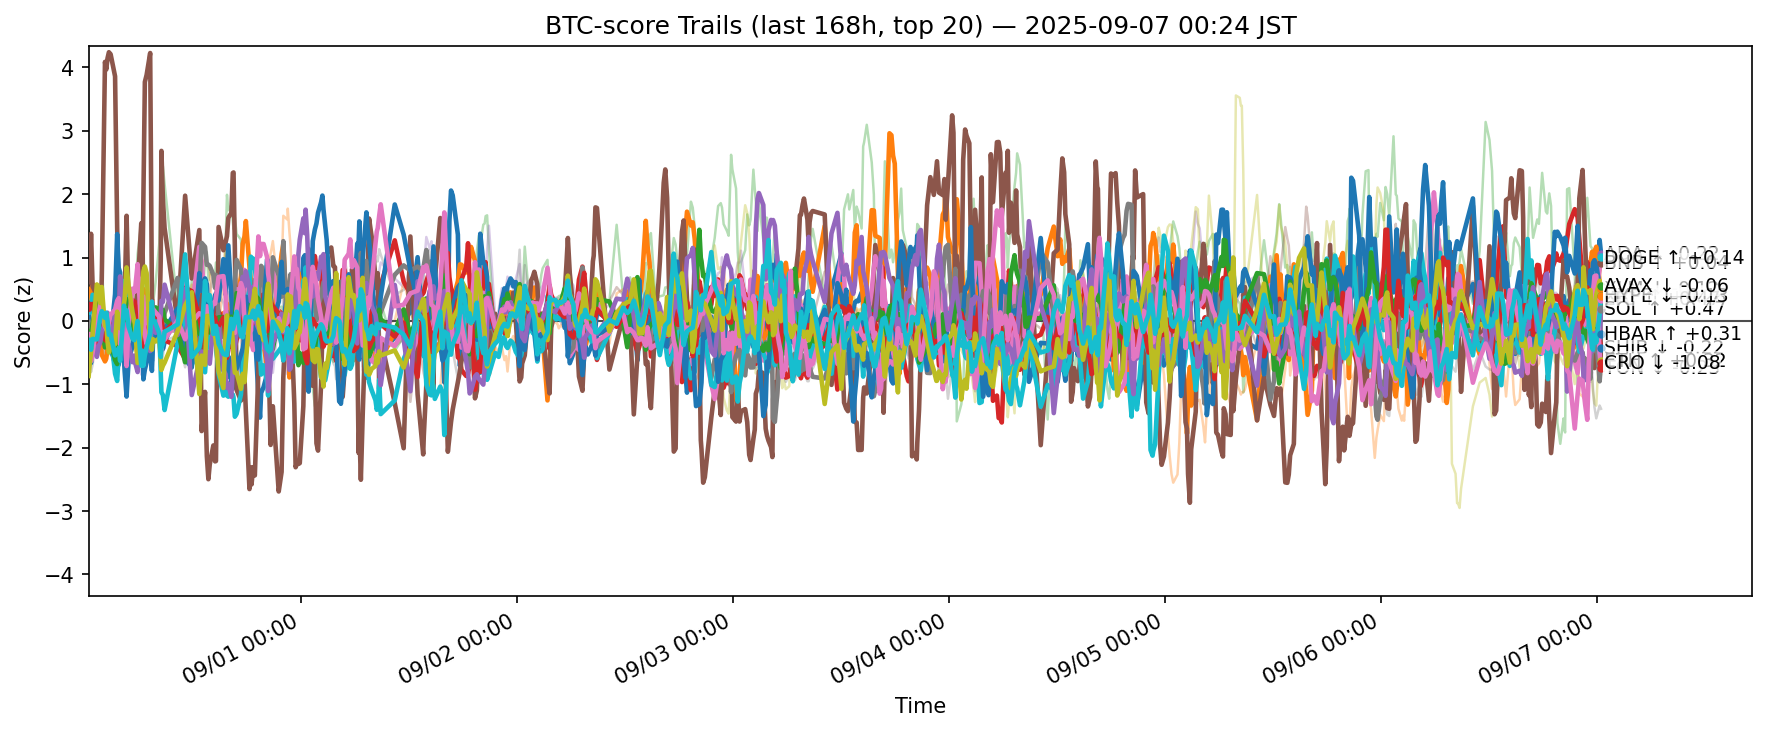

Values plotted in this chart, from the file beside it:
ts, side, symbol, score
2025-08-30 15:24:44.366203+00:00, btc, ADA, 0.01059
2025-08-30 15:24:44.366203+00:00, btc, AVAX, 0.4881
2025-08-30 15:24:44.366203+00:00, btc, BCH, 1.428
2025-08-30 15:24:44.366203+00:00, btc, BNB, -0.1765
2025-08-30 15:24:44.366203+00:00, btc, BTC, -0.3817
2025-08-30 15:24:44.366203+00:00, btc, CRO, 0.9043
2025-08-30 15:24:44.366203+00:00, btc, DOGE, -0.1496
2025-08-30 15:24:44.366203+00:00, btc, ETH, -0.01722
2025-08-30 15:24:44.366203+00:00, btc, HBAR, 0.1489
2025-08-30 15:24:44.366203+00:00, btc, HYPE, -0.5225
2025-08-30 15:24:44.366203+00:00, btc, LINK, 0.2497
2025-08-30 15:24:44.366203+00:00, btc, LTC, -0.1713
2025-08-30 15:24:44.366203+00:00, btc, SHIB, 0.1799
2025-08-30 15:24:44.366203+00:00, btc, SOL, -0.3094
2025-08-30 15:24:44.366203+00:00, btc, SUI, 0.2755
2025-08-30 15:24:44.366203+00:00, btc, TON, -0.2387
2025-08-30 15:24:44.366203+00:00, btc, TRX, -0.6924
2025-08-30 15:24:44.366203+00:00, btc, UNI, 0.1444
2025-08-30 15:24:44.366203+00:00, btc, XLM, -0.8697
2025-08-30 15:24:44.366203+00:00, btc, XRP, -0.3566
2025-08-30 15:31:11.162216+00:00, btc, ADA, 0.2192
2025-08-30 15:31:11.162216+00:00, btc, AVAX, 0.3527
2025-08-30 15:31:11.162216+00:00, btc, BCH, 1.213
2025-08-30 15:31:11.162216+00:00, btc, BNB, -0.1945
2025-08-30 15:31:11.162216+00:00, btc, BTC, -0.3376
2025-08-30 15:31:11.162216+00:00, btc, CRO, 0.6061
2025-08-30 15:31:11.162216+00:00, btc, DOGE, -0.03583
2025-08-30 15:31:11.162216+00:00, btc, ETH, -0.1343
2025-08-30 15:31:11.162216+00:00, btc, HBAR, 0.1267
2025-08-30 15:31:11.162216+00:00, btc, HYPE, -0.5287
2025-08-30 15:31:11.162216+00:00, btc, LINK, 0.2879
2025-08-30 15:31:11.162216+00:00, btc, LTC, -0.2027
2025-08-30 15:31:11.162216+00:00, btc, SHIB, 0.2683
2025-08-30 15:31:11.162216+00:00, btc, SOL, -0.4183
2025-08-30 15:31:11.162216+00:00, btc, SUI, 0.3271
2025-08-30 15:31:11.162216+00:00, btc, TON, -0.2074
2025-08-30 15:31:11.162216+00:00, btc, TRX, -0.6076
2025-08-30 15:31:11.162216+00:00, btc, UNI, 0.2014
2025-08-30 15:31:11.162216+00:00, btc, XLM, -0.694
2025-08-30 15:31:11.162216+00:00, btc, XRP, -0.2982
2025-08-30 15:40:29.816487+00:00, btc, ADA, 0.1928
2025-08-30 15:40:29.816487+00:00, btc, AVAX, 0.4983
2025-08-30 15:40:29.816487+00:00, btc, BCH, 1.209
2025-08-30 15:40:29.816487+00:00, btc, BNB, -0.4264
2025-08-30 15:40:29.816487+00:00, btc, BTC, -0.4363
2025-08-30 15:40:29.816487+00:00, btc, CRO, 1.374
2025-08-30 15:40:29.816487+00:00, btc, DOGE, -0.1151
2025-08-30 15:40:29.816487+00:00, btc, ETH, -0.1506
2025-08-30 15:40:29.816487+00:00, btc, HBAR, 0.2079
2025-08-30 15:40:29.816487+00:00, btc, HYPE, -0.6654
2025-08-30 15:40:29.816487+00:00, btc, LINK, 0.4892
2025-08-30 15:40:29.816487+00:00, btc, LTC, -0.2312
2025-08-30 15:40:29.816487+00:00, btc, SHIB, 0.1997
2025-08-30 15:40:29.816487+00:00, btc, SOL, -0.5894
2025-08-30 15:40:29.816487+00:00, btc, SUI, 0.4592
2025-08-30 15:40:29.816487+00:00, btc, TON, -0.636
2025-08-30 15:40:29.816487+00:00, btc, TRX, -0.8077
2025-08-30 15:40:29.816487+00:00, btc, UNI, 0.3118
2025-08-30 15:40:29.816487+00:00, btc, XLM, -0.4842
2025-08-30 15:40:29.816487+00:00, btc, XRP, -0.4559
... 12,600 more rows
